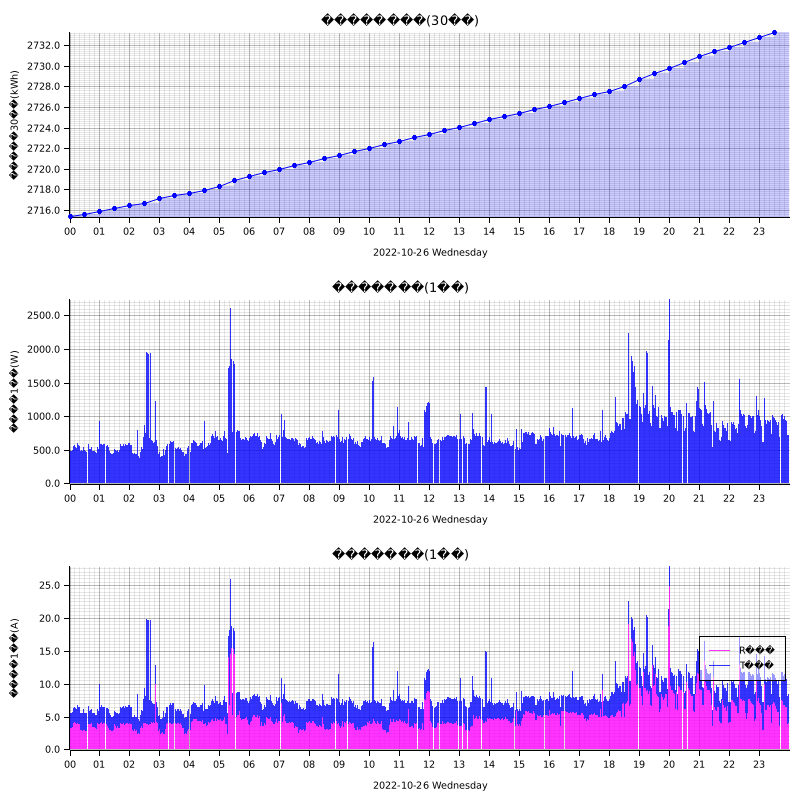

Values plotted in this chart, from the file beside it:
measured_at, sensor_id, message_id, cumlative_kwh, instant_watt, instant_ampere_R, instant_ampere_T
2022-10-26T00:00:00+09:00, smartmeter, , , 508.0, , 
2022-10-26T00:00:00+09:00, smartmeter, , , , 3.4, 2.3
2022-10-26T00:00:00+09:00, smartmeter, , 2715, , , 
2022-10-26T00:01:00+09:00, smartmeter, , , 512.0, , 
2022-10-26T00:01:00+09:00, smartmeter, , , , 3.4, 2.3
2022-10-26T00:02:00+09:00, smartmeter, , , 488.0, , 
2022-10-26T00:02:00+09:00, smartmeter, , , , 3.3, 2.3
2022-10-26T00:03:00+09:00, smartmeter, , , 484.0, , 
2022-10-26T00:03:00+09:00, smartmeter, , , , 3.3, 2.3
2022-10-26T00:04:00+09:00, smartmeter, , , 480.0, , 
2022-10-26T00:04:00+09:00, smartmeter, , , , 3.2, 2.3
2022-10-26T00:05:00+09:00, smartmeter, , , 500.0, , 
2022-10-26T00:05:00+09:00, smartmeter, , , , 3.4, 2.3
2022-10-26T00:06:00+09:00, smartmeter, , , 500.0, , 
2022-10-26T00:06:00+09:00, smartmeter, , , , 3.4, 2.3
2022-10-26T00:07:00+09:00, smartmeter, , , 488.0, , 
2022-10-26T00:07:00+09:00, smartmeter, , , , 3.3, 2.3
2022-10-26T00:08:00+09:00, smartmeter, , , 552.0, , 
2022-10-26T00:08:00+09:00, smartmeter, , , , 4.0, 2.3
2022-10-26T00:09:00+09:00, smartmeter, , , 552.0, , 
2022-10-26T00:09:00+09:00, smartmeter, , , , 4.0, 2.3
2022-10-26T00:10:00+09:00, smartmeter, , , 572.0, , 
2022-10-26T00:10:00+09:00, smartmeter, , , , 4.2, 2.3
2022-10-26T00:11:00+09:00, smartmeter, , , 564.0, , 
2022-10-26T00:11:00+09:00, smartmeter, , , , 4.1, 2.3
2022-10-26T00:12:00+09:00, smartmeter, , , 544.0, , 
2022-10-26T00:12:00+09:00, smartmeter, , , , 4.0, 2.3
2022-10-26T00:14:00+09:00, smartmeter, , , 528.0, , 
2022-10-26T00:14:00+09:00, smartmeter, , , , 3.9, 2.3
2022-10-26T00:15:00+09:00, smartmeter, , , 540.0, , 
2022-10-26T00:15:00+09:00, smartmeter, , , , 3.9, 2.3
2022-10-26T00:16:00+09:00, smartmeter, , , 596.0, , 
2022-10-26T00:16:00+09:00, smartmeter, , , , 4.0, 2.7
2022-10-26T00:18:00+09:00, smartmeter, , , 568.0, , 
2022-10-26T00:18:00+09:00, smartmeter, , , , 3.8, 2.7
2022-10-26T00:19:00+09:00, smartmeter, , , 572.0, , 
2022-10-26T00:19:00+09:00, smartmeter, , , , 3.9, 2.7
2022-10-26T00:20:00+09:00, smartmeter, , , 564.0, , 
2022-10-26T00:20:00+09:00, smartmeter, , , , 3.8, 2.7
2022-10-26T00:21:00+09:00, smartmeter, , , 560.0, , 
2022-10-26T00:21:00+09:00, smartmeter, , , , 3.8, 2.7
2022-10-26T00:22:00+09:00, smartmeter, , , 488.0, , 
2022-10-26T00:22:00+09:00, smartmeter, , , , 2.9, 2.7
2022-10-26T00:23:00+09:00, smartmeter, , , 508.0, , 
2022-10-26T00:23:00+09:00, smartmeter, , , , 3.0, 2.7
2022-10-26T00:24:00+09:00, smartmeter, , , 496.0, , 
2022-10-26T00:24:00+09:00, smartmeter, , , , 2.9, 2.7
2022-10-26T00:25:00+09:00, smartmeter, , , 480.0, , 
2022-10-26T00:25:00+09:00, smartmeter, , , , 2.8, 2.7
2022-10-26T00:26:00+09:00, smartmeter, , , 484.0, , 
2022-10-26T00:26:00+09:00, smartmeter, , , , 2.8, 2.7
2022-10-26T00:27:00+09:00, smartmeter, , , 496.0, , 
2022-10-26T00:27:00+09:00, smartmeter, , , , 2.9, 2.7
2022-10-26T00:28:00+09:00, smartmeter, , , 544.0, , 
2022-10-26T00:28:00+09:00, smartmeter, , , , 3.0, 3.1
2022-10-26T00:29:00+09:00, smartmeter, , , 496.0, , 
2022-10-26T00:29:00+09:00, smartmeter, , , , 3.0, 2.7
2022-10-26T00:30:00+09:00, smartmeter, , , 492.0, , 
2022-10-26T00:30:00+09:00, smartmeter, , , , 2.9, 2.7
2022-10-26T00:31:00+09:00, smartmeter, , , 476.0, , 
... 2,756 more rows
